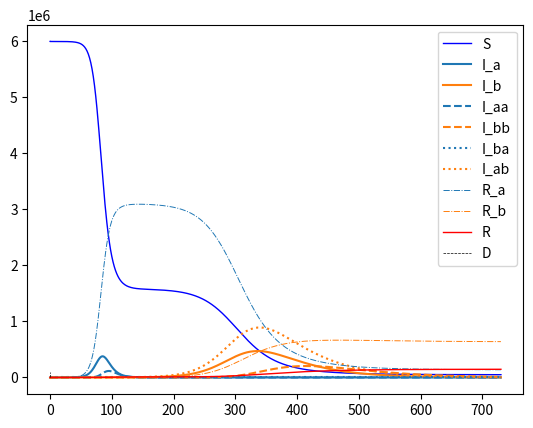
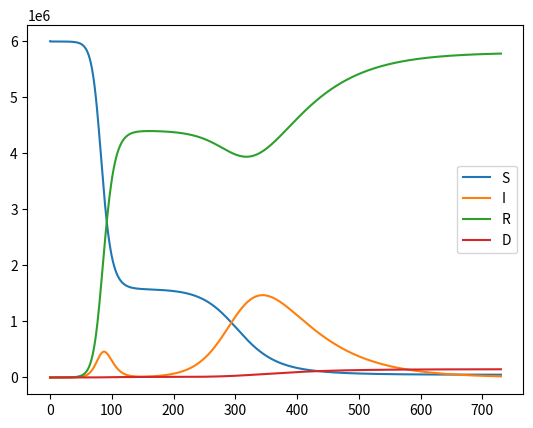

The matplotlib source for these figures, in order:
from scipy.integrate import odeint
import matplotlib.pyplot as plt
import numpy as np

t_intro_var2 = 0
n_intro_var2 = 10

T_INTRO = t_intro_var2
N_INTRO = n_intro_var2

class SIRD:
    def __init__(self, initial_conditions, static_parameters, time_delta):
        self.initial_conditions = initial_conditions
        self.static_parameters = static_parameters
        self.start_time = time_delta[0]
        self.end_time = time_delta[1]
        self.wsol = None
        self.N = None

        # assert(len(self.initial_conditions) == (3 + n_var), f"number of initial conditions does not fit wit@h expected variations, got: {n_var})

        self.initial_conditions_keys = []
        for key,val in self.initial_conditions.items():
            setattr(self, key, val)
            self.initial_conditions_keys.append(key)

        for key,val in self.static_parameters.items():
            setattr(self, key, val)


        # assert self.N is not none to make sure it was set?
        self.calc_end_conditions()

        # self.get_end_condition_dict()


    def vectorfield(self, w, t, p):
        """
        Defines the differential equations for the coupled spring-mass system.

        Arguments:
            w :  vector of the state variables:
                    w = [x1,y1,x2,y2]
            t :  time
            p :  vector of the parameters:
                    p = [m1,m2,k1,k2,L1,L2,b1,b2]
        """
        S, I_a, I_b, I_aa, I_bb, I_ba, I_ab, R_a, R_b, R, D = w
        alpha_a, alpha_b, alpha_aa, alpha_bb, alpha_ba, alpha_ab, beta_a, beta_b, gamma_a, gamma_b = p
        t_b = 25
        # Create f = (x1',y1',x2',y2'):
        I_A = I_a + I_aa + I_ba
        I_B = I_b + I_bb + I_ab
        f = [ - (alpha_a/(self.N) * I_A + alpha_b/(self.N) * I_B ) * S,
            (alpha_a/(self.N)) * S * I_A - beta_a * I_a - gamma_a * I_a, # should use all infected?? (I_a + I_aa + I_ba)
            (alpha_b/(self.N)) * S * I_B - beta_b * I_b - gamma_b * I_b,
            (alpha_aa/(self.N)) * R_a * I_A - beta_a * I_aa - gamma_a * I_aa,
            (alpha_bb/(self.N)) * R_b * I_B - beta_b * I_bb - gamma_b * I_bb,
            (alpha_ba/(self.N)) * R_b * I_A - beta_a * I_ba - gamma_a * I_ba,
            (alpha_ab/(self.N)) * R_a * I_B - beta_b * I_ab - gamma_b * I_ab,
            beta_a * (I_a) - (alpha_aa/(self.N)) * R_a * I_A - (alpha_ab/(self.N)) * R_a * I_B,
            beta_b * (I_b) - (alpha_bb/(self.N)) * R_b * I_B - (alpha_ba/(self.N)) * R_b * I_A,
            beta_a * (I_aa + I_ba) + beta_b * (I_bb + I_ab),
            gamma_a * I_A + gamma_b * I_B,
            ]
        return f

    def calc_end_conditions(self, numpoints=None):
        starttime = self.start_time
        stoptime = self.end_time

        if numpoints is None:
            numpoints = stoptime - starttime

        # ODE solver parametersq
        abserr = 1.0e-8
        relerr = 1.0e-6
        # stoptime = stoptime # in days
        # numpoints = numpoints # 1 point per day

        # Create the time samples for the output of the ODE solver.
        # I use a large number of points, only because I want to make
        # a plot of the solution that looks nice.
        # t = [stoptime * float(i) / (numpoints - 1) for i in range(numpoints)]
        self.t = np.linspace(starttime, stoptime, numpoints+1, endpoint=True)
        # print(t)
        # Pack up the parameters and initial conditions:

        
        p = [val for _, val in self.static_parameters.items()]
        w0 = [val for key, val in self.initial_conditions.items() if key != "N" ]

        # p = [alpha_a, alpha_b, beta_a, beta_a, gamma_a, gamma_b]
        # w0 = [S, I_a, I_b, R, D]

        # Call the ODE solver.
        self.wsol = odeint(self.vectorfield, w0, self.t, args=(p,),
                    atol=abserr, rtol=relerr)

        self.end_conditions_vals = self.wsol[-1, :]
        return self.wsol
    
    def get_end_condition_dict(self):
        self.end_conditions = dict(zip(self.initial_conditions_keys, np.r_[self.N,self.end_conditions_vals]))
        return self.end_conditions

    def get_wsol(self):
        # if self.wsol == None:
        #     self.calc_end_conditions()

        return self.t, self.wsol

    def get_wsol_as_SIRD(self):
        wsol = self.get_wsol()
        S = wsol[:,0]
        I = np.sum(wsol[:,1:7], axis=0)
        R = np.sum(wsol[:,8:10], axis=0)
        D = wsol[:,-1]
        sird = np.c_[S,I,R,D]
        return sird




class SIRD2VAR:
    """ Model containing two following SIRD models were the second model introduces a second variant of the infection"""
    def __init__(self, initial_conditions, static_parameters, time_delta, var2_t, var2_n):
        self.initial_conditions = initial_conditions
        self.static_parameters = static_parameters
        self.var2_infection_time = var2_t
        self.var2_initial_cases = var2_n
        self.start_time = time_delta[0]
        self.end_time = time_delta[1]
        time_delta1 = [self.start_time, self.var2_infection_time]
        time_delta2 = [self.var2_infection_time, self.end_time]

        self.initial_conditions_keys = []
        for key,val in self.initial_conditions.items():
            setattr(self, key, val)
            self.initial_conditions_keys.append(key)

        # self.t = np.linspace(self.start_time, self.end_time, endpoint=True)
        # self.t = np.arange(self.start_time, self.end_time)

        # setup the 2 models and carry over the end condition from the first model, set the amount of cases for the new variant.
        self.sird1 = SIRD(initial_conditions=initial_conditions, static_parameters=static_parameters, time_delta=time_delta1)
        initial_conditions_2 = self.sird1.get_end_condition_dict()
        initial_conditions_2["I_b"] += self.var2_initial_cases
        initial_conditions_2["S"] -= self.var2_initial_cases
        self.sird2 = SIRD(initial_conditions=initial_conditions_2, static_parameters=static_parameters, time_delta=time_delta2)

        self.t = np.hstack([self.sird1.t,self.sird2.t])

        self.get_wsol()

    def get_wsol(self):
        combined_model = np.vstack([self.sird1.get_wsol()[1], self.sird2.get_wsol()[1]])
        self.wsol = combined_model
        
        return self.t, combined_model

    def get_wsol_as_SIRD(self):
        _, wsol = self.get_wsol()
        S = wsol[:,0]
        I = np.sum(wsol[:,1:7], axis=1) # STOR FEJL HER! 6 SKAL VÆRE 7
        R = np.sum(wsol[:,7:10], axis=1)
        D = wsol[:,-1]
        sird = np.c_[S,I,R,D]
        return self.t, sird

    def plot_wsol(self):
        plot_legend = [key for key, vel in self.initial_conditions.items() if key != "N"]
        plt.figure()
        plt.plot(self.t, self.wsol[:,[0]], 'b-', lw=1) #susciptible
        plt.gca().set_prop_cycle(None)
        plt.plot(self.t, self.wsol[:,[1, 2]], '-') # first infections
        plt.gca().set_prop_cycle(None)
        plt.plot(self.t, self.wsol[:,[3, 4]], '--') # second infections
        # plt.plot(self.t, self.wsol, '--') # second infections
        plt.gca().set_prop_cycle(None)
        plt.plot(self.t, self.wsol[:,[5, 6]], ':') # second cross-infections
        plt.gca().set_prop_cycle(None)
        plt.plot(self.t, self.wsol[:,[7, 8]], '-.', lw=0.7) # first recovery
        # plt.plot(self.t, self.wsol[:,[9]], 'g-', lw=1) # second recovery
        plt.plot(self.t, self.wsol[:,[10]], 'r-', lw=1) # dead
        plt.vlines(self.var2_infection_time, ymin=0, ymax=1e5, lw= 0.5, ls = '--', color='k')
        # plt.hlines(0, 0, 1000)
        plt.legend(plot_legend)
    
    def plot_sird(self):
        t, sird = self.get_wsol_as_SIRD()
        
        plt.figure()
        plt.plot(t, sird[:,:])
        plt.legend(['S', 'I', 'R', 'D'])
        # plt.show()

    @staticmethod
    def solve_by_params( alpha_a, alpha_b, alpha_aa, alpha_bb, alpha_ba, alpha_ab, beta_a, beta_b, gamma_a, gamma_b, t_intro=T_INTRO, n_intro=N_INTRO):
   
        static_params_temp = {
            "alpha_a": alpha_a, # from S to I_a to R_a
            "alpha_b": alpha_b, # from S to I_b to R_b
            "alpha_aa": alpha_aa, # from R_a to I_a to R, reinfection with a from a
            "alpha_bb": alpha_bb, # from R_b to I_b to R , reinfection with b from b recovered
            "alpha_ba": alpha_ba, # from R_b to I_a to R , reinfection with a from b recovered
            "alpha_ab": alpha_ab, # from R_a to I_b to R , reinfection with b from a recovered
            "beta_a": beta_a, # recovery from I_a
            "beta_b": beta_b, # recovery from I_b
            "gamma_a": gamma_a, # death from a
            "gamma_b": gamma_b, # death from b
        }

        init_condtions_temp = {
            "N": S,
            "S": S,
            "I_a": I_a,
            "I_b": 0,
            "I_aa": 0,
            "I_bb": 0,
            "I_ba": 0,
            "I_ab": 0,
            "R_a": 0,
            "R_b": 0,
            "R": R,
            "D": D,
        }

        sird2var_model_temp = SIRD2VAR(initial_conditions=init_condtions_temp, static_parameters=static_params_temp, time_delta=[0, 365*2], var2_t=t_intro, var2_n=1)

        # t, wsol = sird2var_model_temp.get_wsol_as_SIRD()
        t, wsol = sird2var_model_temp.get_wsol()

        return t, wsol, len(t)

    @staticmethod
    def solve_by_params_simple( alpha_a, alpha_b, beta_a, beta_b, gamma_a, gamma_b, t_intro=T_INTRO, n_intro=N_INTRO):

        static_params_temp = {
            "alpha_a": alpha_a, # from S to I_a to R_a
            "alpha_b": alpha_b, # from S to I_b to R_b
            "alpha_aa": alpha_a*0.0, # from R_a to I_a to R, reinfection with a from a
            "alpha_bb": alpha_b*0.0, # from R_b to I_b to R , reinfection with b from b recovered
            "alpha_ba": alpha_a*0.0, # from R_b to I_a to R , reinfection with a from b recovered
            "alpha_ab": alpha_b*0.0, # from R_a to I_b to R , reinfection with b from a recovered
            "beta_a": beta_a, # recovery from I_a
            "beta_b": beta_b, # recovery from I_b
            "gamma_a": gamma_a, # death from a
            "gamma_b": gamma_b, # death from b
        }

        init_condtions_temp = {
            "N": S,
            "S": S,
            "I_a": I_a,
            "I_b": 0,
            "I_aa": 0,
            "I_bb": 0,
            "I_ba": 0,
            "I_ab": 0,
            "R_a": 0,
            "R_b": 0,
            "R": R,
            "D": D,
        }

        sird2var_model_temp = SIRD2VAR(initial_conditions=init_condtions_temp, static_parameters=static_params_temp, time_delta=[0, 365*2], var2_t=t_intro, var2_n=1)

        # t, wsol = sird2var_model_temp.get_wsol_as_SIRD()
        t, wsol = sird2var_model_temp.get_wsol()

        return t, wsol, len(t)


    @staticmethod
    def solve_by_params_alpha_tau( alpha_a, alpha_b, tau_a, tau_b, gamma_a, gamma_b, t_intro=T_INTRO, n_intro=N_INTRO):

        static_params_temp = {
            "alpha_a": alpha_a/tau_a, # from S to I_a to R_a
            "alpha_b": alpha_b/tau_b, # from S to I_b to R_b
            "alpha_aa": alpha_a*0.5, # from R_a to I_a to R, reinfection with a from a
            "alpha_bb": alpha_b*0.5, # from R_b to I_b to R , reinfection with b from b recovered
            "alpha_ba": alpha_a*0.9, # from R_b to I_a to R , reinfection with a from b recovered
            "alpha_ab": alpha_b*0.9, # from R_a to I_b to R , reinfection with b from a recovered
            "beta_a": beta_a/(tau_a**2), # recovery from I_a
            "beta_b": beta_b/(tau_b**2), # recovery from I_b
            "gamma_a": gamma_a, # death from a
            "gamma_b": gamma_b, # death from b
        }

        init_condtions_temp = {
            "N": S,
            "S": S,
            "I_a": I_a,
            "I_b": 0,
            "I_aa": 0,
            "I_bb": 0,
            "I_ba": 0,
            "I_ab": 0,
            "R_a": 0,
            "R_b": 0,
            "R": R,
            "D": D,
        }

        sird2var_model_temp = SIRD2VAR(initial_conditions=init_condtions_temp, static_parameters=static_params_temp, time_delta=[0, 365*2], var2_t=t_intro, var2_n=n_intro)

        # t, wsol = sird2var_model_temp.get_wsol_as_SIRD()
        t, wsol = sird2var_model_temp.get_wsol()

        return t, wsol, len(t)

        


    """
    reinfection matrix []

    """
        
""" Default parameters used if none else declared"""


## DEFINE CROSS PARAMS IN MODEL TO BE USED GENERALLY IN SOLVER

# # Parameter values
# # A = 2.0
# beta_a = 0.032 # recovery rate
# alpha_a = 0.07 #0.07 # A * beta_a # infection rate
# print(alpha_a)

# # B = 2.5
# beta_b = 0.03 # recovery rate
# alpha_b =  0.17 #0.18 #B * beta_b # infection rate
# print(alpha_b)

# t_intro_var2 = 200
# n_intro_var2 = 1

tau_a = 1.4
# tau = sqrt(A)
alpha_a = 0.7 # infection rate
beta_a = alpha_a / tau_a # recovery rate
alpha_a /= tau_a
beta_a /= tau_a
print(alpha_a, beta_a)

tau_b = 4
alpha_b = 0.3 # infection rate
beta_b = alpha_b / tau_b # recovery rate
alpha_b /= tau_b
beta_b /= tau_b
print(alpha_b, beta_b)



static_params_1 = {
    "alpha_a": alpha_a, # from S to I_a to R_a
    "alpha_b": alpha_b, # from S to I_b to R_b
    "alpha_aa": alpha_a * 0.5,# 0.5, # from R_a to I_a to R, reinfection with a from a
    "alpha_bb": alpha_b * 0.5,#0.5, # from R_b to I_b to R , reinfection with b from b recovered
    "alpha_ba": alpha_a * 0.9,#0.9, # from R_b to I_a to R , reinfection with a from b recovered
    "alpha_ab": alpha_b * 0.9,#0.9, # from R_a to I_b to R , reinfection with b from a recovered
    "beta_a": beta_a, # recovery from I_a
    "beta_b": beta_b, # recovery from I_b
    "gamma_a": 0.0005, # death from a
    "gamma_b": 0.0005, # death from b
}

static_params_2 = static_params_1.copy()

# Initial conditions
# x1 and x2 are the initial displacements; y1 and y2 are the initial velocities
N = 6000000
I_a = 10
I_b = 0
R_a = 0
R_b = 0
R = 0
D = 0
S = N - (I_a + I_b + D + R)
T_init = 0

init_condtions_1 = {
    "N": S,
    "S": S,
    "I_a": I_a,
    "I_b": I_b,
    "I_aa": 0,
    "I_bb": 0,
    "I_ba": 0,
    "I_ab": 0,
    "R_a": 0,
    "R_b": 0,
    "R": R,
    "D": D,
}

if __name__ == "__main__":

    sird2var_model = SIRD2VAR(initial_conditions=init_condtions_1, static_parameters=static_params_1, time_delta=[0, 365*2], var2_t=t_intro_var2, var2_n=n_intro_var2)
    
    # sird_model_1 = SIRD(static_parameters=static_params_1, initial_conditions=init_condtions_1,time_delta = [0,t_intro_var2], n_var=2)
    # init_condtions_2 = sird_model_1.end_conditions
    # init_condtions_2["I_b"] += n_intro_var2
    # init_condtions_2["S"] -= n_intro_var2



    # sird_model_2 = SIRD(static_parameters=static_params_2, initial_conditions=init_condtions_2, time_delta = [t_intro_var2,365*2], n_var=2)


    # combined_model = np.vstack([sird_model_1.all_conditions, sird_model_2.all_conditions])
    # combined_time = np.hstack([sird_model_1.t,sird_model_2.t])
    t, wsol = sird2var_model.get_wsol()
    _, sird_cond = sird2var_model.get_wsol_as_SIRD()

    # plot_legend = [key for key, vel in sird2var_model.initial_conditions.items() if not (key is "N")]



    print("total of each ",(wsol[-1,:]).astype(np.int32) )
    print("total ",np.sum(np.round(wsol[-1,:])) )


    # plt.figure()
    # plt.plot(t, wsol)
    # plt.vlines(t_intro_var2, ymin=0, ymax=N, lw= 0.5, ls = '--', color='k')
    # plt.legend(plot_legend)

    sird2var_model.plot_wsol()
    sird2var_model.plot_sird()

    # plt.figure()
    # plt.plot(t, sird_cond)
    # plt.vlines(t_intro_var2, ymin=0, ymax=N, lw= 0.5, ls = '--', color='k')
    # # plt.plot(combined_time, combined_model)
    # plt.legend(['S', 'I', 'R', 'D'])

    # plt.legend(plot_legend)
    plt.show()